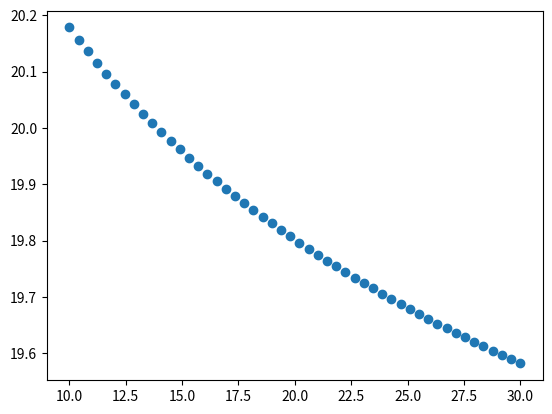

Write Python code to recreate this figure.
'''
Limiting magnitude of r band for 300 second exposure in 3 arcsecond seeing (1.5 arcseond aperture radius)
SNR = 10, zeropoit from observatory paper, gain of new camera, Background level given in slides
'''

import numpy as np

def lim_mag(background, mzp = 21.91, SNR = 10, aperture_radius = 1.5, gain = 0.97, time_exposure = 300):
    number_pix = np.pi * np.power(aperture_radius, 2)
    mag_lim = mzp - 2.5 * np.log10(SNR * np.sqrt(number_pix * background / (gain * time_exposure)))
    return mag_lim

skyglow = 22 
moon = 17 
light_pollution = 18 

lim_mag_sky = lim_mag(skyglow) 
lim_mag_moon = lim_mag(moon)
lim_mag_light_pollution = lim_mag(light_pollution)
print(lim_mag_sky, lim_mag_moon, lim_mag_light_pollution)

import matplotlib.pyplot as plt

x = np.linspace(10, 30, 50)
y = lim_mag(x)
plt.scatter(x, y)
plt.show()